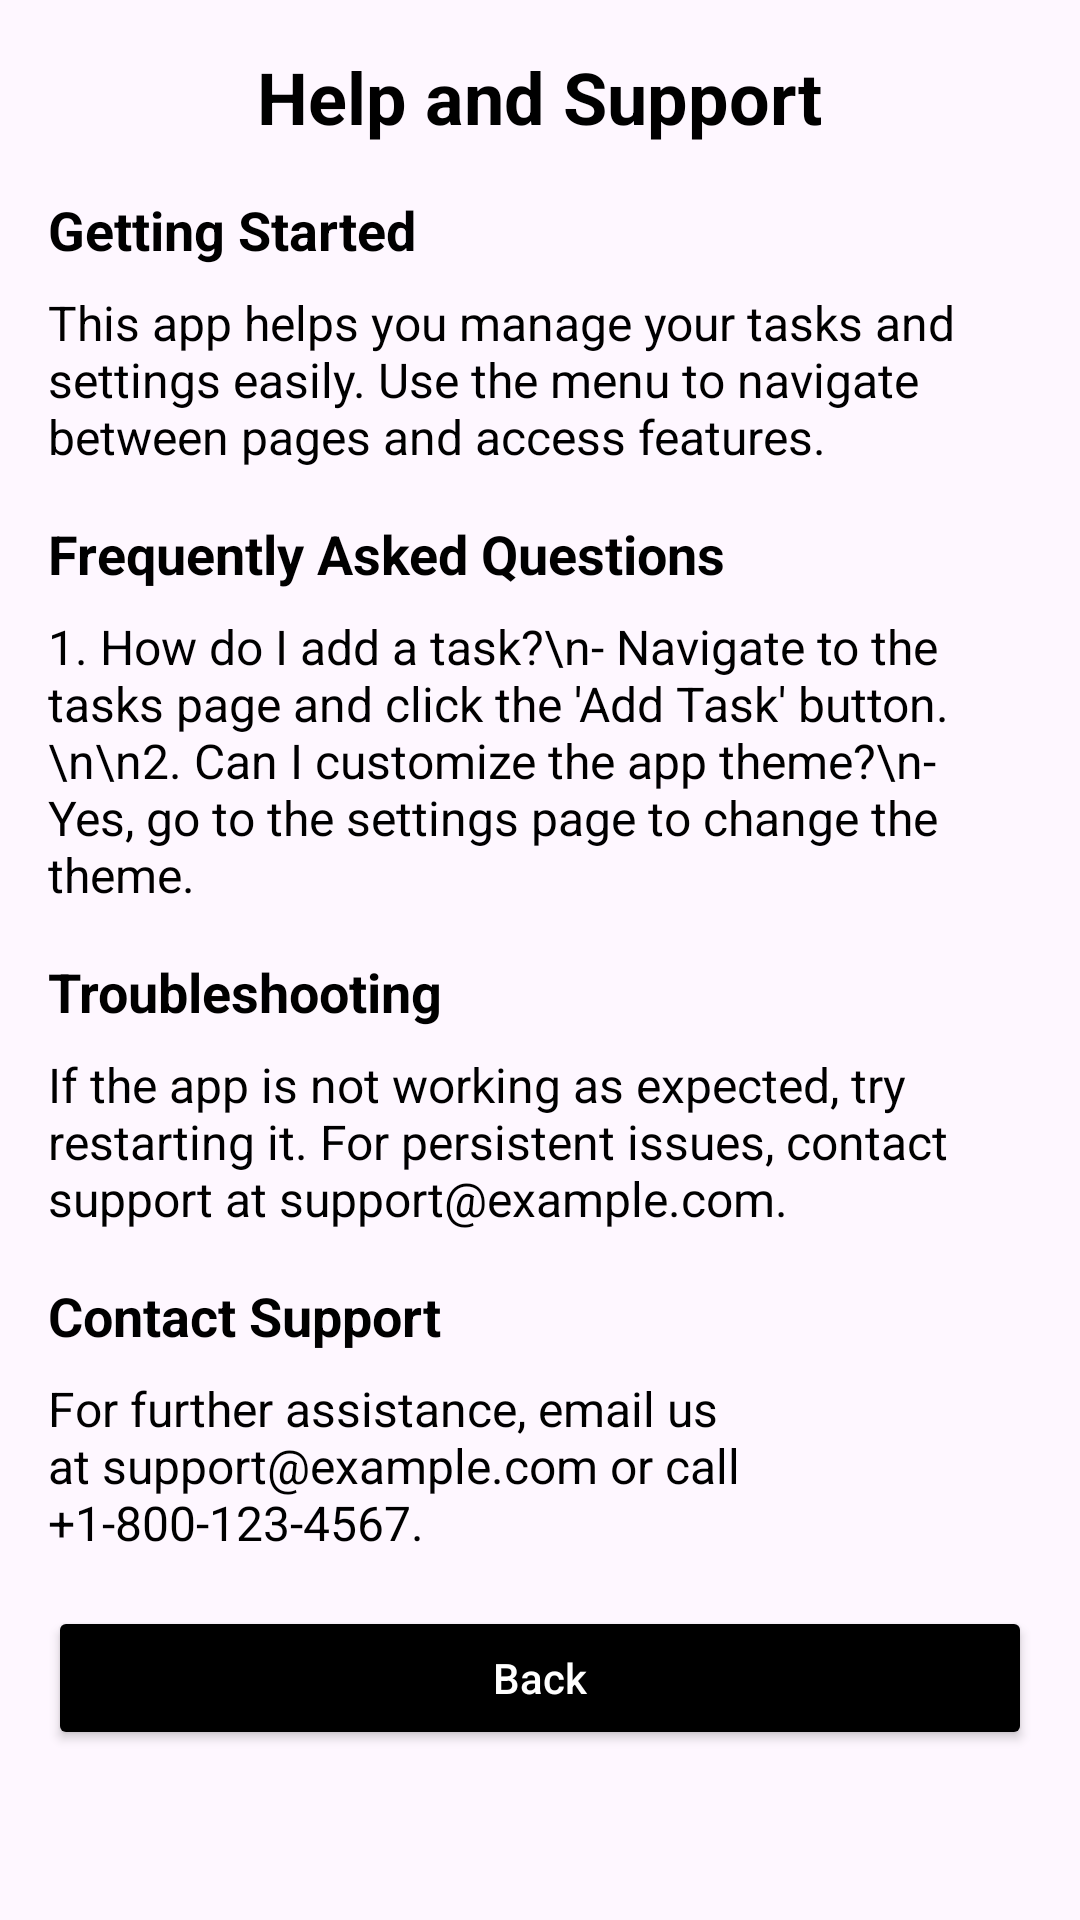

This screen was rendered from an Android layout file. Write that file and the resources it references.
<!-- AndroidManifest.xml: application theme Theme.PlanPerfect -->
<!-- res/layout/fragment_help.xml -->
<?xml version="1.0" encoding="utf-8"?>
<ScrollView xmlns:android="http://schemas.android.com/apk/res/android"
            xmlns:tools="http://schemas.android.com/tools"
            android:layout_width="match_parent"
            android:layout_height="match_parent"
            android:padding="16dp"
            android:background="@drawable/gradient_animation"
            tools:context=".fragments.HelpFragment">

    <LinearLayout
            android:layout_width="match_parent"
            android:layout_height="wrap_content"
            android:orientation="vertical">

        
        <TextView
                android:id="@+id/helpHeader"
                android:layout_width="wrap_content"
                android:layout_height="wrap_content"
                android:text="Help and Support"
                android:textSize="24sp"
                android:textStyle="bold"
                android:textColor="@color/black"
                android:layout_gravity="center_horizontal"
                android:paddingBottom="16dp" />

        
        <TextView
                android:id="@+id/helpIntroductionLabel"
                android:layout_width="wrap_content"
                android:layout_height="wrap_content"
                android:text="Getting Started"
                android:textSize="18sp"
                android:textStyle="bold"
                android:paddingBottom="8dp"
                android:textColor="@color/black" />

        <TextView
                android:id="@+id/helpIntroductionText"
                android:layout_width="wrap_content"
                android:layout_height="wrap_content"
                android:text="This app helps you manage your tasks and settings easily. Use the menu to navigate between pages and access features."
                android:textSize="16sp"
                android:paddingBottom="16dp"
                android:textColor="@color/black" />

        
        <TextView
                android:id="@+id/helpFAQLabel"
                android:layout_width="wrap_content"
                android:layout_height="wrap_content"
                android:text="Frequently Asked Questions"
                android:textSize="18sp"
                android:textStyle="bold"
                android:paddingBottom="8dp"
                android:textColor="@color/black" />

        <TextView
                android:id="@+id/helpFAQText"
                android:layout_width="wrap_content"
                android:layout_height="wrap_content"
                android:text="1. How do I add a task?\n- Navigate to the tasks page and click the 'Add Task' button.\n\n2. Can I customize the app theme?\n- Yes, go to the settings page to change the theme."
                android:textSize="16sp"
                android:paddingBottom="16dp"
                android:textColor="@color/black" />

        
        <TextView
                android:id="@+id/helpTroubleshootingLabel"
                android:layout_width="wrap_content"
                android:layout_height="wrap_content"
                android:text="Troubleshooting"
                android:textSize="18sp"
                android:textStyle="bold"
                android:paddingBottom="8dp"
                android:textColor="@color/black" />

        <TextView
                android:id="@+id/helpTroubleshootingText"
                android:layout_width="wrap_content"
                android:layout_height="wrap_content"
                android:text="If the app is not working as expected, try restarting it. For persistent issues, contact support at support@example.com."
                android:textSize="16sp"
                android:paddingBottom="16dp"
                android:textColor="@color/black" />

        
        <TextView
                android:id="@+id/helpContactLabel"
                android:layout_width="wrap_content"
                android:layout_height="wrap_content"
                android:text="Contact Support"
                android:textSize="18sp"
                android:textStyle="bold"
                android:paddingBottom="8dp"
                android:textColor="@color/black" />

        <TextView
                android:id="@+id/helpContactText"
                android:layout_width="wrap_content"
                android:layout_height="wrap_content"
                android:text="For further assistance, email us at support@example.com or call +1-800-123-4567."
                android:textSize="16sp"
                android:paddingBottom="1dp"
                android:textColor="@color/black" />

        
        <Button
                android:id="@+id/backButton2"
                android:layout_width="match_parent"
                android:layout_height="wrap_content"
                android:text="Back"
                android:textAllCaps="false"
                android:backgroundTint="#000000"
                android:textColor="#FFFFFF"
                android:layout_marginTop="16dp"
                android:padding="12dp"
                android:elevation="4dp" />

    </LinearLayout>
</ScrollView>
<!-- resources referenced by this layout -->
<resources>
  <color name="black">#FF000000</color>
  <!-- drawable gradient_animation (drawable) -->
  <?xml version="1.0" encoding="utf-8"?>
  <animation-list xmlns:android="http://schemas.android.com/apk/res/android">
  
      <item android:duration="5000"
            android:drawable="@drawable/gradient_start" />
  
      <item android:duration="5000"
            android:drawable="@drawable/gradient_center" />
  
      <item android:duration="5000"
            android:drawable="@drawable/gradient_end" />
  
  </animation-list>
  <style name="Theme.PlanPerfect" parent="Base.Theme.PlanPerfect" />
  <style name="Base.Theme.PlanPerfect" parent="Theme.Material3.DayNight.NoActionBar">
          
          
      </style>
</resources>
